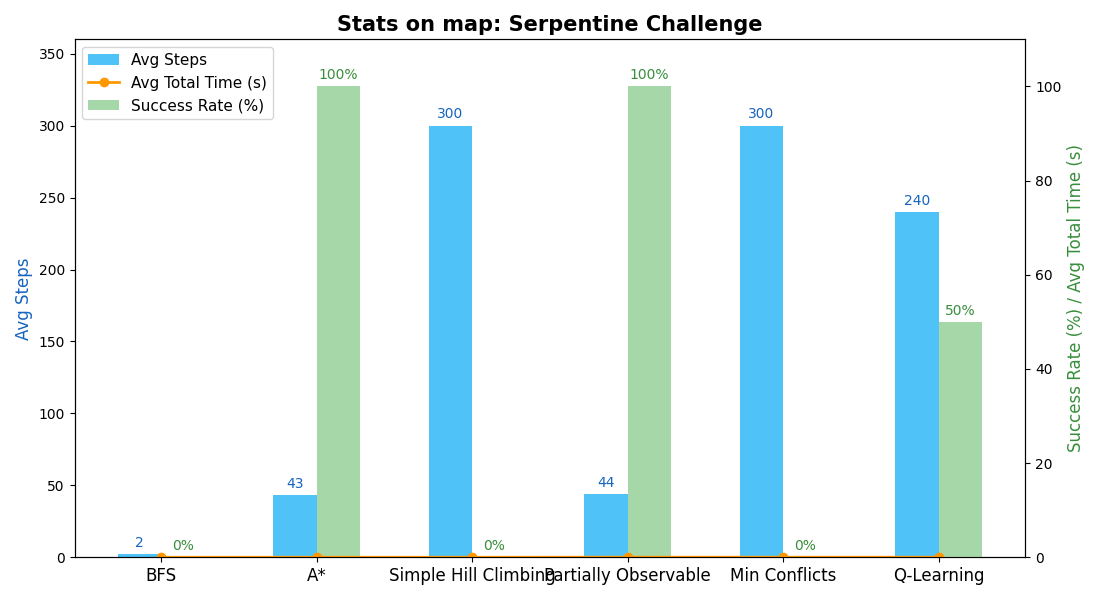

Values plotted in this chart, from the file beside it:
Algorithm, Avg Steps, Avg Steps to Princess, Avg Steps Finish, Avg Time to Princess, Avg Time to Exit, Avg Total Time, Success Rate
BFS, 2.00, 2.00, 2.00, 0.000, 0.000, 0.000, 0.0%
A*, 43.00, 33.00, 43.00, 0.002, 0.000, 0.003, 100.0%
Simple Hill Climbing, 300, 300, 300, 0.000, 0.000, 0.000, 0.0%
Partially Observable, 44.20, 34.20, 44.20, 0.016, 0.004, 0.020, 100.0%
Min Conflicts, 300, 300, 300, 0.012, 0.000, 0.012, 0.0%
Q-Learning, 240.1, 169, 240.1, 0.007, 0.002, 0.011, 50.0%
